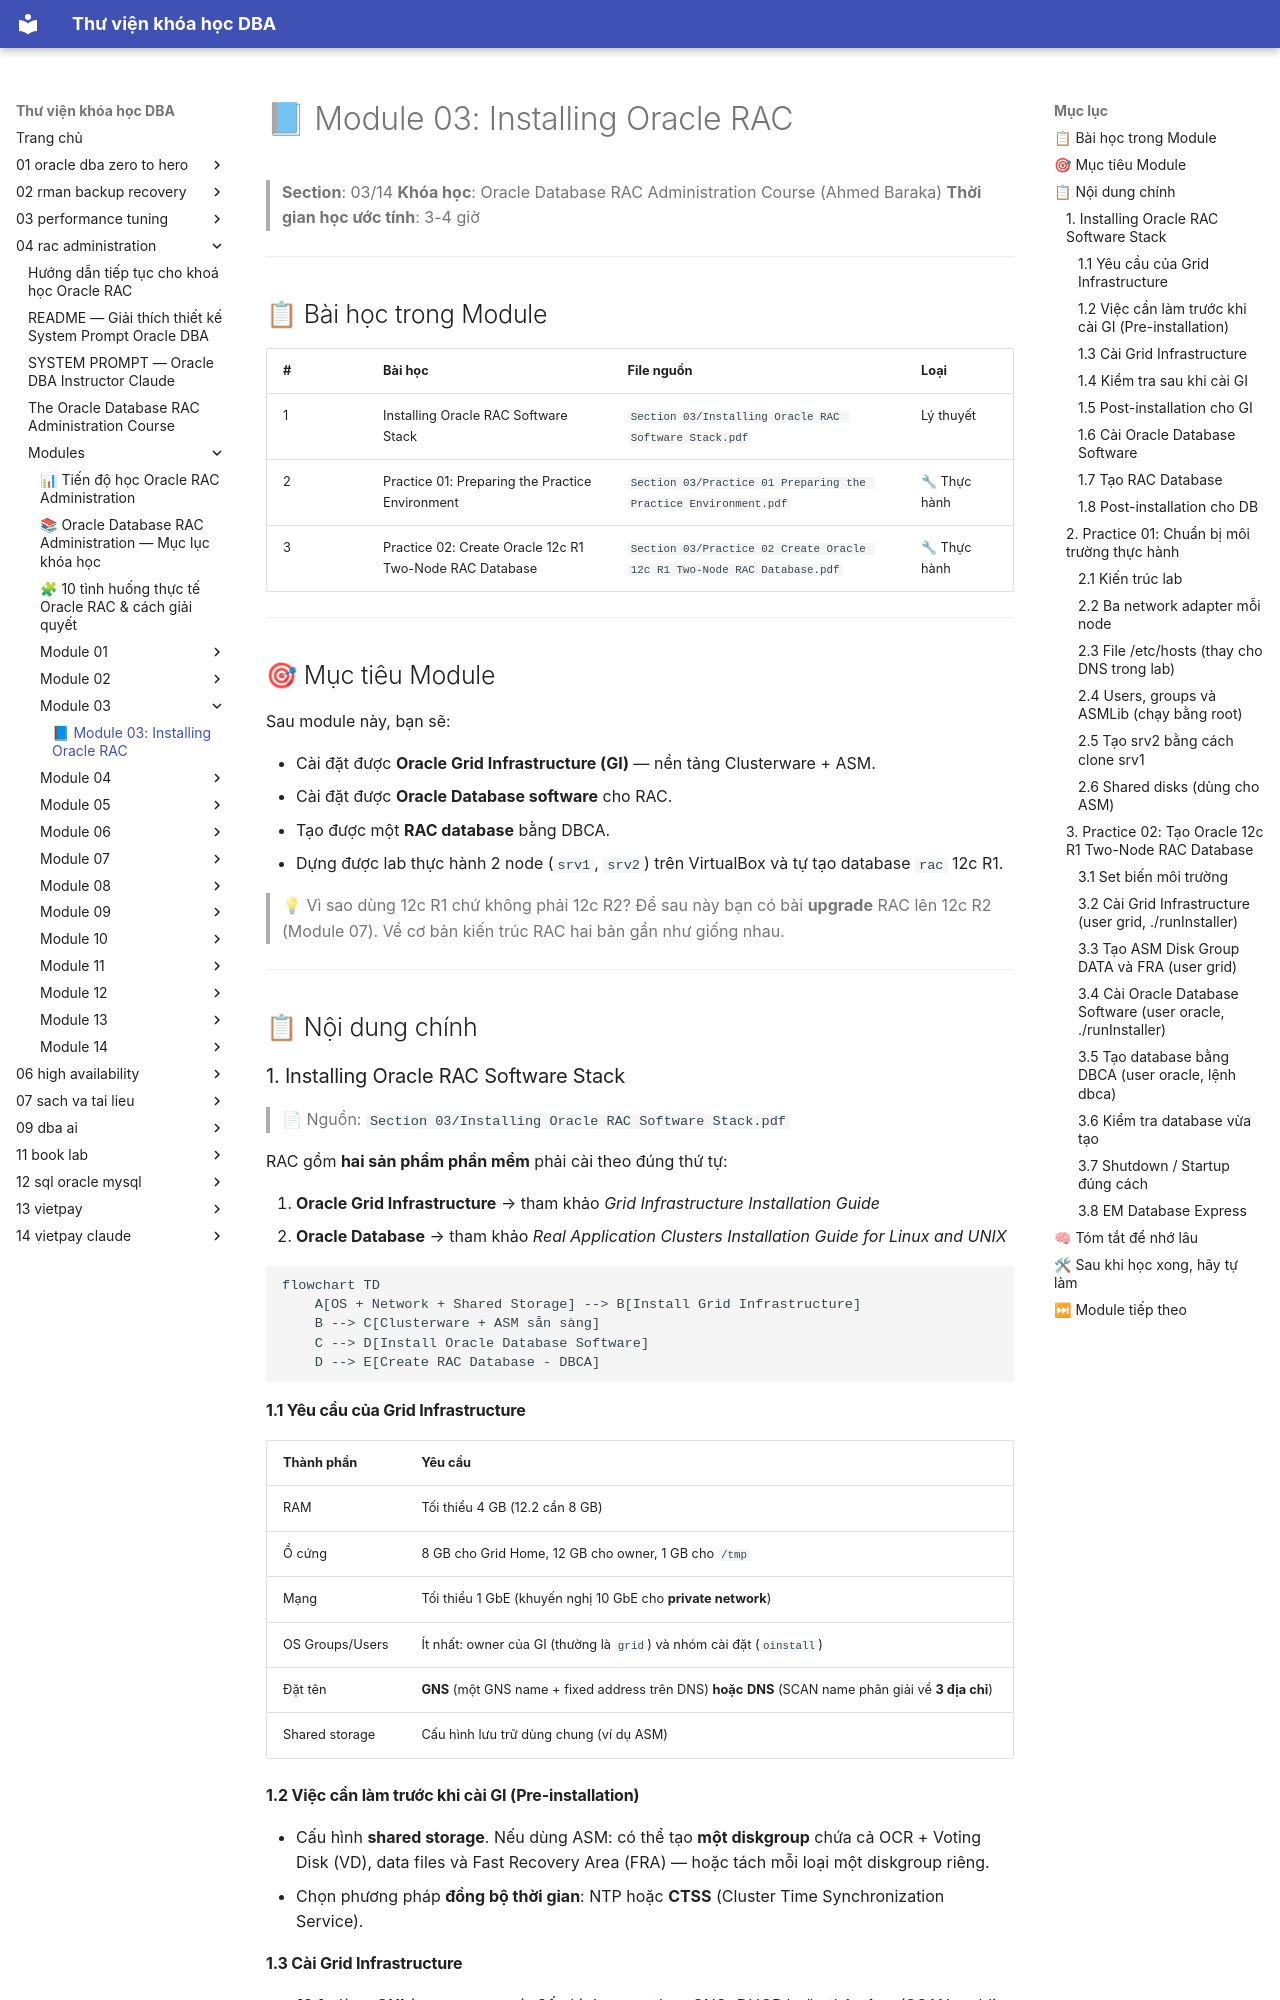

repository: quochuyag/MkDocs_local · page: 04-rac-administration/modules/module-03/module-03-guide/index.html · generator: mkdocs

---
title: '📘 Module 03: Installing Oracle RAC'
course: 04-rac-administration
source: The-Oracle-Database-RAC-Administration-Course/modules/module_03/module_03_guide.md
---

# 📘 Module 03: Installing Oracle RAC

> **Section**: 03/14
> **Khóa học**: Oracle Database RAC Administration Course (Ahmed Baraka)
> **Thời gian học ước tính**: 3-4 giờ

---

## 📋 Bài học trong Module

| #   | Bài học                                                 | File nguồn                                                              | Loại        |
| --- | ------------------------------------------------------- | ----------------------------------------------------------------------- | ----------- |
| 1   | Installing Oracle RAC Software Stack                    | `Section 03/Installing Oracle RAC Software Stack.pdf`                   | Lý thuyết   |
| 2   | Practice 01: Preparing the Practice Environment         | `Section 03/Practice 01 Preparing the Practice Environment.pdf`         | 🔧 Thực hành |
| 3   | Practice 02: Create Oracle 12c R1 Two-Node RAC Database | `Section 03/Practice 02 Create Oracle 12c R1 Two-Node RAC Database.pdf` | 🔧 Thực hành |

---

## 🎯 Mục tiêu Module

Sau module này, bạn sẽ:

- Cài đặt được **Oracle Grid Infrastructure (GI)** — nền tảng Clusterware + ASM.
- Cài đặt được **Oracle Database software** cho RAC.
- Tạo được một **RAC database** bằng DBCA.
- Dựng được lab thực hành 2 node (`srv1`, `srv2`) trên VirtualBox và tự tạo database `rac` 12c R1.

> 💡 Vì sao dùng 12c R1 chứ không phải 12c R2? Để sau này bạn có bài **upgrade** RAC lên 12c R2 (Module 07). Về cơ bản kiến trúc RAC hai bản gần như giống nhau.

---

## 📋 Nội dung chính

### 1. Installing Oracle RAC Software Stack

> 📄 Nguồn: `Section 03/Installing Oracle RAC Software Stack.pdf`

RAC gồm **hai sản phẩm phần mềm** phải cài theo đúng thứ tự:

1. **Oracle Grid Infrastructure** → tham khảo *Grid Infrastructure Installation Guide*
2. **Oracle Database** → tham khảo *Real Application Clusters Installation Guide for Linux and UNIX*

```mermaid
flowchart TD
    A[OS + Network + Shared Storage] --> B[Install Grid Infrastructure]
    B --> C[Clusterware + ASM sẵn sàng]
    C --> D[Install Oracle Database Software]
    D --> E[Create RAC Database - DBCA]
```

#### 1.1 Yêu cầu của Grid Infrastructure

| Thành phần      | Yêu cầu                                                                                                 |
| --------------- | ------------------------------------------------------------------------------------------------------- |
| RAM             | Tối thiểu 4 GB (12.2 cần 8 GB)                                                                          |
| Ổ cứng          | 8 GB cho Grid Home, 12 GB cho owner, 1 GB cho `/tmp`                                                    |
| Mạng            | Tối thiểu 1 GbE (khuyến nghị 10 GbE cho **private network**)                                            |
| OS Groups/Users | Ít nhất: owner của GI (thường là `grid`) và nhóm cài đặt (`oinstall`)                                   |
| Đặt tên         | **GNS** (một GNS name + fixed address trên DNS) **hoặc** **DNS** (SCAN name phân giải về **3 địa chỉ**) |
| Shared storage  | Cấu hình lưu trữ dùng chung (ví dụ ASM)                                                                 |
